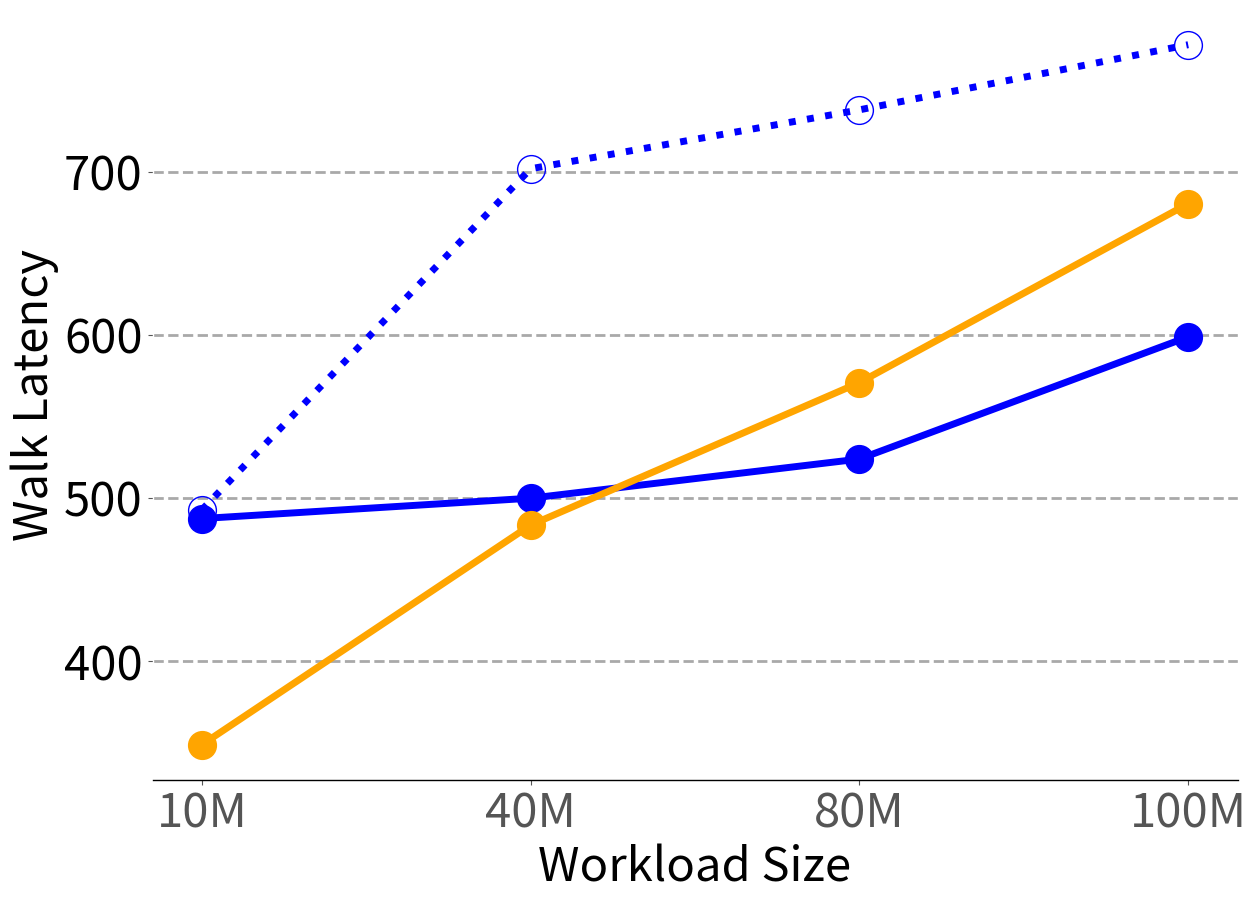

Here is the Python script that generated this plot: (Note: this script raises an exception after producing the figure.)
# matplotlib inline
import matplotlib.pyplot as plt
# plt.style.use('seaborn-whitegrid')
import numpy as np
import sys

import math


import matplotlib.pyplot as plt
import matplotlib as mpl
import matplotlib
import numpy as np
from matplotlib.backends.backend_pdf import PdfPages
from matplotlib.ticker import MultipleLocator
from random import randint
from matplotlib.backends.backend_pdf import PdfPages
from matplotlib.backends.backend_pdf import PdfPages
import matplotlib.ticker as ticker
import csv
fig = plt.figure()
ax = plt.axes()

mpl.rc('font', family='sans-serif')
matplotlib.style.use('ggplot')

font = 34
X_AXIS_name = []
X_AXIS = np.linspace(0.1, 0.9, 9)



BM_name = ["10M","40M","80M","100M"]
x = np.linspace(4,len(BM_name),len(BM_name))
r80_64 = [5.34,5.21,4.96,4.18] #64K
livia_1l = [2.46, 2.13, 2.04, 2.18]
livia_l2 = [4.16, 3.12, 2.32, 1.06]
r80_128 = [6.32,6.11,5.97,5.56] #128K
r80_256 = [6.96,6.87,6.73,6.59] #256K
r80_512 = [4.21,3.97,2.69,1.79]#512K

# X_AXIS = np.linspace(1.5, len(BM_name), len(BM_name))

fig, ax = plt.subplots(figsize=(14, 10))
ax.set_facecolor('w')
ax.set_axisbelow(True)
ax.spines['bottom'].set_color('k')
plt.grid(linestyle='--', linewidth=2, which='major', color='darkgray')
plt.gca().xaxis.grid(False)
plt.gca().yaxis.grid(True)

# ax.tick_params(axis='y', which='minor', left=False)
# plt.tick_params(axis='both', which='major', direction='in', length=6, width=3)
# plt.xticks(X_AXIS, ha='center', color='k', rotation=10)
plt.xticks(size=font, va="top")
plt.yticks(fontsize=font, color='k')


# xticks_minor = [0]
# ax.set_xticks(xticks_minor, minor=True)

# ax.tick_params(axis='x', which='minor', direction='out', length=10, width=1)

plt.yticks(fontsize=font, color='k')

ax.set_xticklabels(BM_name)

# ax.plot (BM_name,[(r80_512[i]*5+(10-r80_512[i])*100) for i in range(len(r80_512))],marker="^",color="red",markersize=20,linewidth=5)
ax.plot (BM_name,[(r80_64[i]*4+(10-r80_64[i])*100) for i in range(len(r80_64))],marker="o",color="blue",markersize=20,linewidth=5)
ax.plot (BM_name,[(livia_1l[i]*1 + livia_l2[i]*2 +(10-(livia_1l[i] + livia_l2[i]))*100) for i in range(len(r80_64))],marker="o",color="orange",markersize=20,linewidth=5)
# ax.plot (BM_name,[(r80_128[i]*5+(10-r80_128[i])*100) for i in range(len(r80_128))],marker="v",color="orange",markersize=20,linewidth=5)
# ax.plot (BM_name,[(r80_256[i]*5+(10-r80_256[i])*100) for i in range(len(r80_256))],marker="s",color="green",markersize=20,linewidth=5)

r80_64s = [5.34,3.14,2.76,2.34]
r80_128s= [6.32,4.91,3.96,3.01]
r80_256s = [6.96,5.12,4.93,4.06]
r80_512s = [4.21,2.06,1.34,1.04]

# ax.plot (BM_name,[(r80_512s[i]*5+(10-r80_512s[i])*100) for i in range(len(r80_512s))],marker="^",linestyle="dotted",color="red",markerfacecolor="none",markersize=20,linewidth=5)
ax.plot (BM_name,[(r80_64s[i]*5+(10-r80_64s[i])*100) for i in range(len(r80_64s))],marker="o",linestyle="dotted",color="blue",markerfacecolor="none",markersize=20,linewidth=5)
# ax.plot (BM_name,[(r80_128s[i]*5+(10-r80_128s[i])*100) for i in range(len(r80_128s))],marker="v",linestyle="dotted",color="orange",markerfacecolor="none",markersize=20,linewidth=5)
# ax.plot (BM_name,[(r80_256s[i]*5+(10-r80_256s[i])*100) for i in range(len(r80_256s))],marker="s",linestyle="dotted",color="green",markerfacecolor="none",markersize=20,linewidth=5)


legend = ["64K","64K++", "Livia-2L"]
# plt.legend(legend, fontsize=font, loc='best', ncol = 8, frameon=True,
# facecolor='w', edgecolor='k', fancybox=False, bbox_to_anchor=(1.1, 1.18))
plt.ylabel('Walk Latency', size=font, color='k')
plt.xlabel('Workload Size', size=font, color='k')

# plt.tight_layout()

plt.savefig("pdfs/METALvLivia.jpeg")
plt.show()